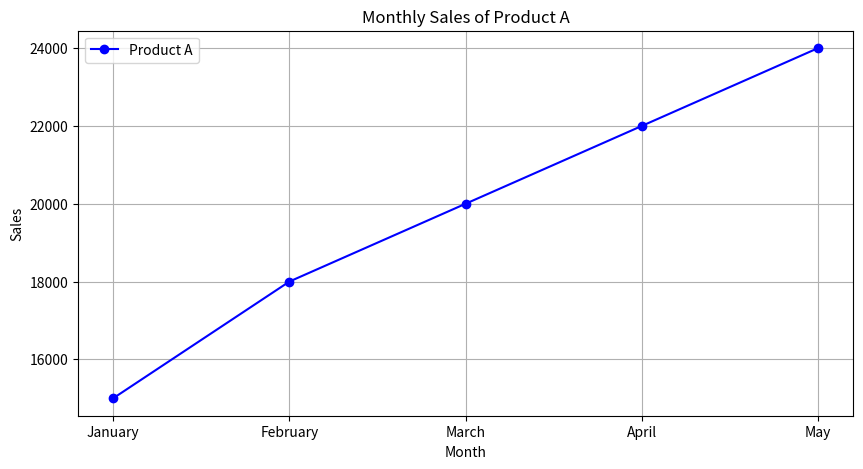
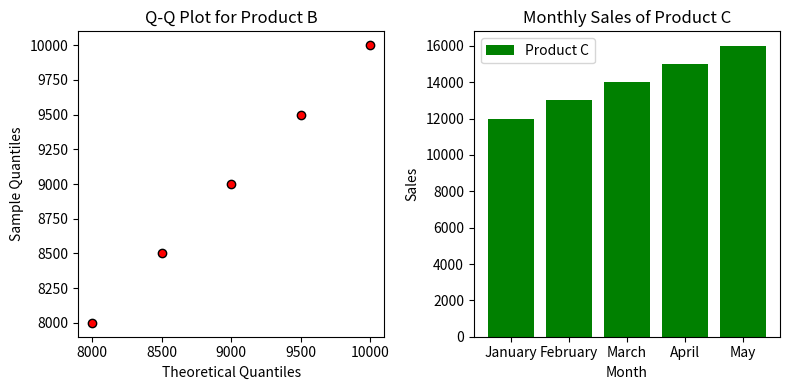

Source code (Python) for these figures, in order:
import matplotlib.pyplot as plt
import pandas as pd

# Create a DataFrame with the provided data
data = {
    'Month': ['January', 'February', 'March', 'April', 'May'],
    'ProductA': [15000, 18000, 20000, 22000, 24000],
    'ProductB': [8000, 8500, 9000, 9500, 10000],
    'ProductC': [12000, 13000, 14000, 15000, 16000]
}

df = pd.DataFrame(data)

# Line Plot for Monthly Sales of Product A
plt.figure(figsize=(10, 5))
plt.plot(df['Month'], df['ProductA'], marker='o', linestyle='-', color='blue', label='Product A')
plt.xlabel('Month')
plt.ylabel('Sales')
plt.title('Monthly Sales of Product A')
plt.legend()
plt.grid(True)

# Q-Q Plot for Product B
plt.figure(figsize=(8, 4))
plt.subplot(1, 2, 1)
plt.title('Q-Q Plot for Product B')
plt.scatter(df['ProductB'], sorted(df['ProductB']), c='red', edgecolors='k')
plt.xlabel('Theoretical Quantiles')
plt.ylabel('Sample Quantiles')

# Bar Plot for Monthly Sales of Product C
plt.subplot(1, 2, 2)
plt.bar(df['Month'], df['ProductC'], color='green', label='Product C')
plt.xlabel('Month')
plt.ylabel('Sales')
plt.title('Monthly Sales of Product C')
plt.legend()

plt.tight_layout()
plt.show()
